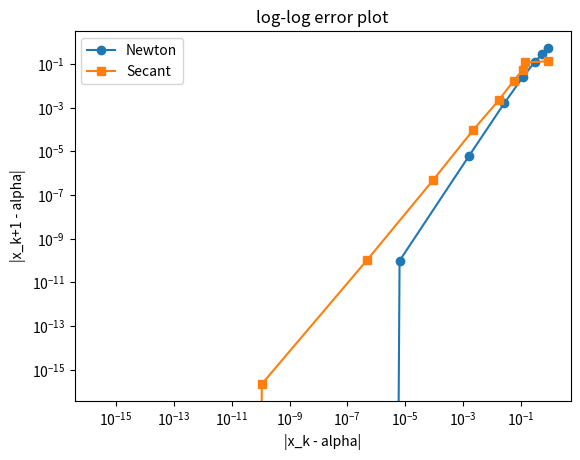

Generate this figure with matplotlib:
import numpy as np
import matplotlib.pyplot as plt        
def driver():
#f = lambda x: (x-2)**3
#fp = lambda x: 3*(x-2)**2
#p0 = 1.2

  f = lambda x: x**6 - x - 1
  fp = lambda x: 6 * x **5 - 1
  p0 = 2
  p1 = 1

  Nmax = 100
  tol = 1.e-14

  (p,pstar,info,it) = secant(f,p0, p1, tol, Nmax)
  print('the approximate root is', '%16.16e' % pstar)
  print('the error message reads:', '%d' % info)
  print('Number of iterations:', '%d' % it)
  


def secant(f,p0,p1,tol,Nmax):
  """
  Secant iteration.
  
  Inputs:
    f        - function
    p0,p1    - two initial guesses for root
    tol      - iteration stops when p_n,p_{n+1} are within tol
    Nmax     - max number of iterations
  Returns:
    p     - an array of the iterates
    pstar - the last iterate
    info  - success message
          - 0 if we met tol
          - 1 if we hit Nmax iterations (fail)
     
  """
  p = np.zeros(Nmax+1);
  p[0] = p0
  p[1] = p1
  for it in range(1,Nmax):
      if (f(p1)-f(p0) == 0):
          pstar = p1
          info = 1
          return [p,pstar,info,it]
      p2 = p1-f(p1)*(p1-p0)/(f(p1)-f(p0))
      p[it+1] = p2

      if (abs(p2-p1) < tol):
          pstar = p2
          info = 0
          return [p,pstar,info,it]
      p0 = p1
      p1 = p2
  pstar = p2
  info = 1
  return [p,pstar,info,it]

def newton(f,fp,p0,tol,Nmax):
  """
  Newton iteration.
  
  Inputs:
    f,fp - function and derivative
    p0   - initial guess for root
    tol  - iteration stops when p_n,p_{n+1} are within tol
    Nmax - max number of iterations
  Returns:
    p     - an array of the iterates
    pstar - the last iterate
    info  - success message
          - 0 if we met tol
          - 1 if we hit Nmax iterations (fail)
     
  """
  p = np.zeros(Nmax+1);
  p[0] = p0
  for it in range(Nmax):
      p1 = p0-f(p0)/fp(p0)
      p[it+1] = p1
      if (abs(p1-p0) < tol):
          pstar = p1
          info = 0
          return [p,pstar,info,it]
      p0 = p1
  pstar = p1
  info = 1
  return [p,pstar,info,it]

driver()

f = lambda x: x**6 - x - 1
fp = lambda x: 6 * x **5 - 1
p0 = 2
p1 = 1

Nmax = 100
tol = 1.e-14
alpha = 1.1347241384015195

pN, pstarN, infoN, itN = newton(f,fp,p0,tol,Nmax)
pS, pstarS, infoS, itS = secant(f,p0,p1,tol,Nmax)

# only keep the iterates that were actually used, error, alpha)
pN = pN[0:itN+2]
pS = pS[0:itS+2]

errN = abs(pN - alpha)
errS = abs(pS - alpha)

# plot |x_k - alpha| vs |x_{k+1} - alpha|
plt.figure()
plt.loglog(errN[0:-1], errN[1:], 'o-', label='Newton')
plt.loglog(errS[0:-1], errS[1:], 's-', label='Secant')
plt.xlabel('|x_k - alpha|')
plt.ylabel('|x_k+1 - alpha|')
plt.title('log-log error plot')
plt.legend()
plt.show()
